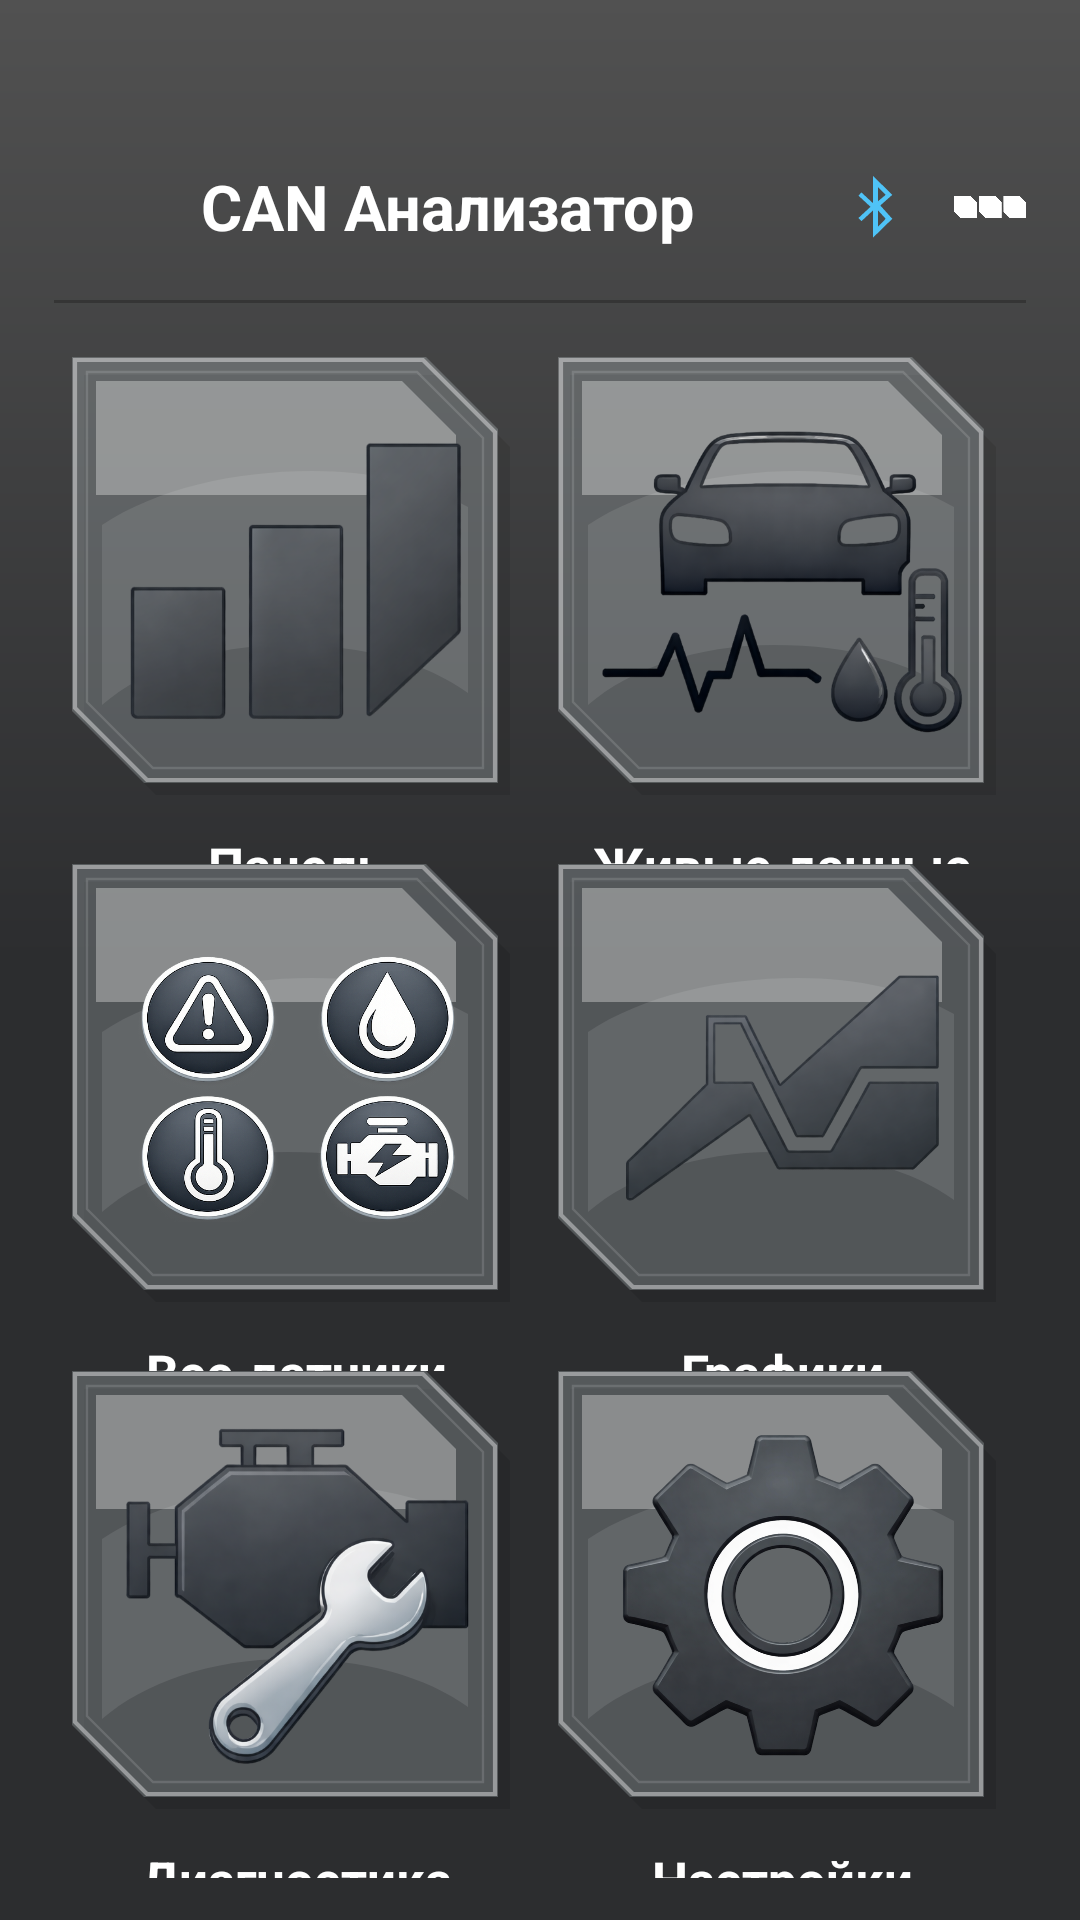

Produce the Android XML layout that renders to this screen, including the resource entries it uses.
<!-- AndroidManifest.xml: activity theme Theme.AppCompat.DayNight.NoActionBar -->
<!-- res/layout/activity_main.xml -->
<?xml version="1.0" encoding="utf-8"?>
<LinearLayout xmlns:android="http://schemas.android.com/apk/res/android"
    android:id="@+id/main"
    android:layout_width="match_parent"
    android:layout_height="match_parent"
    android:orientation="vertical"
    android:background="@drawable/bg_app"
    android:fitsSystemWindows="true"
    android:paddingStart="18dp"
    android:paddingTop="14dp"
    android:paddingEnd="18dp"
    android:paddingBottom="14dp">

    <include layout="@layout/include_top_bar" />

    <View
        android:layout_width="match_parent"
        android:layout_height="1dp"
        android:layout_marginTop="8dp"
        android:background="#353535" />

    <LinearLayout
        android:layout_width="match_parent"
        android:layout_height="0dp"
        android:layout_weight="1"
        android:layout_marginTop="18dp"
        android:orientation="vertical"
        android:weightSum="3">

        <LinearLayout
            android:layout_width="match_parent"
            android:layout_height="0dp"
            android:layout_weight="1"
            android:orientation="horizontal"
            android:weightSum="2">

            <LinearLayout
                android:id="@+id/btnDashboard"
                android:layout_width="0dp"
                android:layout_height="match_parent"
                android:layout_weight="1"
                android:gravity="center"
                android:orientation="vertical">

                <FrameLayout
                    android:layout_width="150dp"
                    android:layout_height="150dp">

                    <ImageView
                        android:layout_width="150dp"
                        android:layout_height="150dp"
                        android:src="@drawable/bg_tile_cut"
                        android:contentDescription="tile bg" />

                    <ImageView
                        android:layout_width="114dp"
                        android:layout_height="112dp"
                        android:layout_gravity="center"
                        android:contentDescription="Панель"
                        android:scaleType="fitCenter"
                        android:src="@drawable/ic_dashboard_min" />
                </FrameLayout>

                <TextView
                    android:layout_width="wrap_content"
                    android:layout_height="wrap_content"
                    android:layout_marginTop="8dp"
                    android:text="Панель"
                    android:textColor="#FFFFFF"
                    android:textSize="17sp"
                    android:textStyle="bold" />
            </LinearLayout>

            <LinearLayout
                android:id="@+id/btnLiveData"
                android:layout_width="0dp"
                android:layout_height="match_parent"
                android:layout_weight="1"
                android:gravity="center"
                android:orientation="vertical">

                <FrameLayout
                    android:layout_width="150dp"
                    android:layout_height="150dp">

                    <ImageView
                        android:layout_width="150dp"
                        android:layout_height="150dp"
                        android:src="@drawable/bg_tile_cut"
                        android:contentDescription="tile bg" />

                    <ImageView
                        android:layout_width="122dp"
                        android:layout_height="112dp"
                        android:layout_gravity="center"
                        android:contentDescription="Живые данные"
                        android:scaleType="fitCenter"
                        android:src="@drawable/ic_live_data_min" />
                </FrameLayout>

                <TextView
                    android:layout_width="wrap_content"
                    android:layout_height="wrap_content"
                    android:layout_marginTop="8dp"
                    android:text="Живые данные"
                    android:textColor="#FFFFFF"
                    android:textSize="17sp"
                    android:textStyle="bold" />
            </LinearLayout>
        </LinearLayout>

        <LinearLayout
            android:layout_width="match_parent"
            android:layout_height="0dp"
            android:layout_weight="1"
            android:orientation="horizontal"
            android:weightSum="2">

            <LinearLayout
                android:id="@+id/btnAllSensor"
                android:layout_width="0dp"
                android:layout_height="match_parent"
                android:layout_weight="1"
                android:gravity="center"
                android:orientation="vertical">

                <FrameLayout
                    android:layout_width="150dp"
                    android:layout_height="150dp">

                    <ImageView
                        android:layout_width="150dp"
                        android:layout_height="150dp"
                        android:src="@drawable/bg_tile_cut"
                        android:contentDescription="tile bg" />

                    <ImageView
                        android:layout_width="107dp"
                        android:layout_height="137dp"
                        android:layout_gravity="center"
                        android:contentDescription="Все датчики"
                        android:scaleType="fitCenter"
                        android:src="@drawable/ic_all_sensor_min" />
                </FrameLayout>

                <TextView
                    android:layout_width="wrap_content"
                    android:layout_height="wrap_content"
                    android:layout_marginTop="8dp"
                    android:text="Все датчики"
                    android:textColor="#FFFFFF"
                    android:textSize="17sp"
                    android:textStyle="bold" />
            </LinearLayout>

            <LinearLayout
                android:id="@+id/btnGraphs"
                android:layout_width="0dp"
                android:layout_height="match_parent"
                android:layout_weight="1"
                android:gravity="center"
                android:orientation="vertical">

                <FrameLayout
                    android:layout_width="150dp"
                    android:layout_height="150dp">

                    <ImageView
                        android:layout_width="150dp"
                        android:layout_height="150dp"
                        android:src="@drawable/bg_tile_cut"
                        android:contentDescription="tile bg" />

                    <ImageView
                        android:layout_width="106dp"
                        android:layout_height="97dp"
                        android:layout_gravity="center"
                        android:contentDescription="Графики"
                        android:scaleType="fitCenter"
                        android:src="@drawable/ic_graphs_min" />
                </FrameLayout>

                <TextView
                    android:layout_width="wrap_content"
                    android:layout_height="wrap_content"
                    android:layout_marginTop="8dp"
                    android:text="Графики"
                    android:textColor="#FFFFFF"
                    android:textSize="17sp"
                    android:textStyle="bold" />
            </LinearLayout>
        </LinearLayout>

        <LinearLayout
            android:layout_width="match_parent"
            android:layout_height="0dp"
            android:layout_weight="1"
            android:orientation="horizontal"
            android:weightSum="2">

            <LinearLayout
                android:id="@+id/btnDiagnose"
                android:layout_width="0dp"
                android:layout_height="match_parent"
                android:layout_weight="1"
                android:gravity="center"
                android:orientation="vertical">

                <FrameLayout
                    android:layout_width="150dp"
                    android:layout_height="150dp">

                    <ImageView
                        android:layout_width="150dp"
                        android:layout_height="150dp"
                        android:src="@drawable/bg_tile_cut"
                        android:contentDescription="tile bg" />

                    <ImageView
                        android:layout_width="120dp"
                        android:layout_height="112dp"
                        android:layout_gravity="center"
                        android:contentDescription="Диагностика"
                        android:scaleType="fitCenter"
                        android:src="@drawable/ic_diagnose_min" />
                </FrameLayout>

                <TextView
                    android:layout_width="wrap_content"
                    android:layout_height="wrap_content"
                    android:layout_marginTop="8dp"
                    android:text="Диагностика"
                    android:textColor="#FFFFFF"
                    android:textSize="17sp"
                    android:textStyle="bold" />
            </LinearLayout>

            <LinearLayout
                android:id="@+id/btnSettings"
                android:layout_width="0dp"
                android:layout_height="match_parent"
                android:layout_weight="1"
                android:gravity="center"
                android:orientation="vertical">

                <FrameLayout
                    android:layout_width="150dp"
                    android:layout_height="150dp">

                    <ImageView
                        android:layout_width="150dp"
                        android:layout_height="150dp"
                        android:src="@drawable/bg_tile_cut"
                        android:contentDescription="tile bg" />

                    <ImageView
                        android:layout_width="108dp"
                        android:layout_height="108dp"
                        android:layout_gravity="center"
                        android:contentDescription="Настройки"
                        android:scaleType="fitCenter"
                        android:src="@drawable/ic_settings_min" />
                </FrameLayout>

                <TextView
                    android:layout_width="wrap_content"
                    android:layout_height="wrap_content"
                    android:layout_marginTop="8dp"
                    android:text="Настройки"
                    android:textColor="#FFFFFF"
                    android:textSize="17sp"
                    android:textStyle="bold" />
            </LinearLayout>
        </LinearLayout>

    </LinearLayout>

</LinearLayout>
<!-- res/layout/include_top_bar.xml (included above) -->
<?xml version="1.0" encoding="utf-8"?>
<LinearLayout xmlns:android="http://schemas.android.com/apk/res/android"
    android:layout_width="match_parent"
    android:layout_height="wrap_content"
    android:orientation="vertical">

    
    <View
        android:layout_width="match_parent"
        android:layout_height="32dp"
        android:background="@android:color/transparent" />

    <LinearLayout
        android:layout_width="match_parent"
        android:layout_height="46dp"
        android:gravity="center_vertical"
        android:orientation="horizontal">

        <TextView
            android:id="@+id/tvTitle"
            android:layout_width="0dp"
            android:layout_height="wrap_content"
            android:layout_weight="1"
            android:gravity="center"
            android:text="CAN Анализатор"
            android:textColor="#FFFFFF"
            android:textSize="21sp"
            android:textStyle="bold" />

        <ImageView
            android:id="@+id/ivBluetooth"
            android:layout_width="24dp"
            android:layout_height="24dp"
            android:layout_marginEnd="14dp"
            android:src="@android:drawable/stat_sys_data_bluetooth"
            android:tint="#4FC3F7"
            android:contentDescription="Bluetooth" />

        <ImageView
            android:id="@+id/ivMenuRight"
            android:layout_width="24dp"
            android:layout_height="24dp"
            android:src="@drawable/ic_more_dots"
            android:tint="#FFFFFF"
            android:contentDescription="Ещё" />

    </LinearLayout>

</LinearLayout>
<!-- resources referenced by this layout -->
<resources>
  <!-- drawable bg_app (drawable) -->
  <?xml version="1.0" encoding="utf-8"?>
  <shape xmlns:android="http://schemas.android.com/apk/res/android">
  
      <gradient
          android:startColor="#515151"
          android:centerColor="#2c2d2f"
          android:endColor="#2c2d2f"
          android:angle="270"/>
  
  </shape>
  <!-- drawable bg_tile_cut (drawable) -->
  <vector xmlns:android="http://schemas.android.com/apk/res/android"
      android:width="150dp"
      android:height="150dp"
      android:viewportWidth="150"
      android:viewportHeight="150">
  
      
      <path
          android:fillColor="#18000000"
          android:pathData="M4,6 L122,6 L146,30 L146,146 L28,146 L4,122 Z" />
  
      
      <path
          android:fillColor="#26FFFFFF"
          android:pathData="M0,0 L118,0 L142,24 L142,142 L24,142 L0,118 Z" />
  
      
      <path
          android:fillColor="#14C7E8FF"
          android:pathData="M0,0 L118,0 L142,24 L142,142 L24,142 L0,118 Z" />
  
      
      <path
          android:fillColor="#52FFFFFF"
          android:pathData="M8,8 L110,8 L128,26 L128,46 L8,46 Z" />
  
      
      <path
          android:fillColor="#18FFFFFF"
          android:pathData="M10,56 C28,44 54,38 80,38 C100,38 118,42 132,50 L132,112 C118,102 98,96 72,96 C46,96 24,104 10,116 Z" />
  
      
      <path
          android:fillColor="#00000000"
          android:strokeWidth="1.4"
          android:strokeColor="#66FFFFFF"
          android:pathData="M1,1 L117,1 L141,25 L141,141 L25,141 L1,117 Z" />
  
      
      <path
          android:fillColor="#00000000"
          android:strokeWidth="0.8"
          android:strokeColor="#22FFFFFF"
          android:pathData="M5,5 L115,5 L137,27 L137,137 L27,137 L5,115 Z" />
  </vector>
  <!-- drawable ic_all_sensor_min: png bitmap (drawable, 476601 bytes) -->
  <!-- drawable ic_dashboard_min: png bitmap (drawable, 62687 bytes) -->
  <!-- drawable ic_diagnose_min: png bitmap (drawable, 169874 bytes) -->
  <!-- drawable ic_graphs_min: png bitmap (drawable, 97942 bytes) -->
  <!-- drawable ic_live_data_min: png bitmap (drawable, 135992 bytes) -->
  <!-- drawable ic_more_dots: png bitmap (drawable, 9707 bytes) -->
  <!-- drawable ic_settings_min: png bitmap (drawable, 288242 bytes) -->
</resources>
